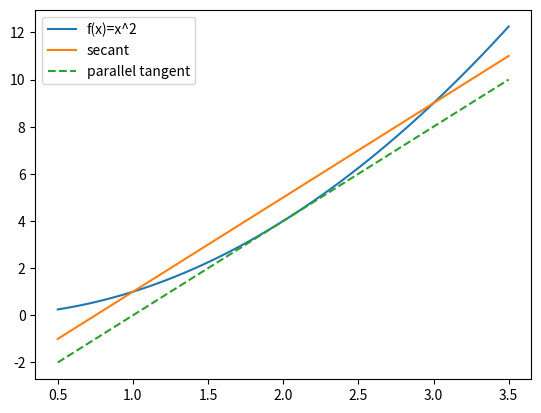

Source code (Python):
import numpy as np
import matplotlib.pyplot as plt
x = np.linspace(0.5,3.5,300)
secant_slope = (3**2-1**2)/(3-1)
c = secant_slope/2
plt.plot(x,x*x,label="f(x)=x^2")
plt.plot(x,4*x-3,label="secant")
plt.plot(x,4*x-4,"--",label="parallel tangent")
plt.legend(); plt.show()
print("MVT point:",c)
